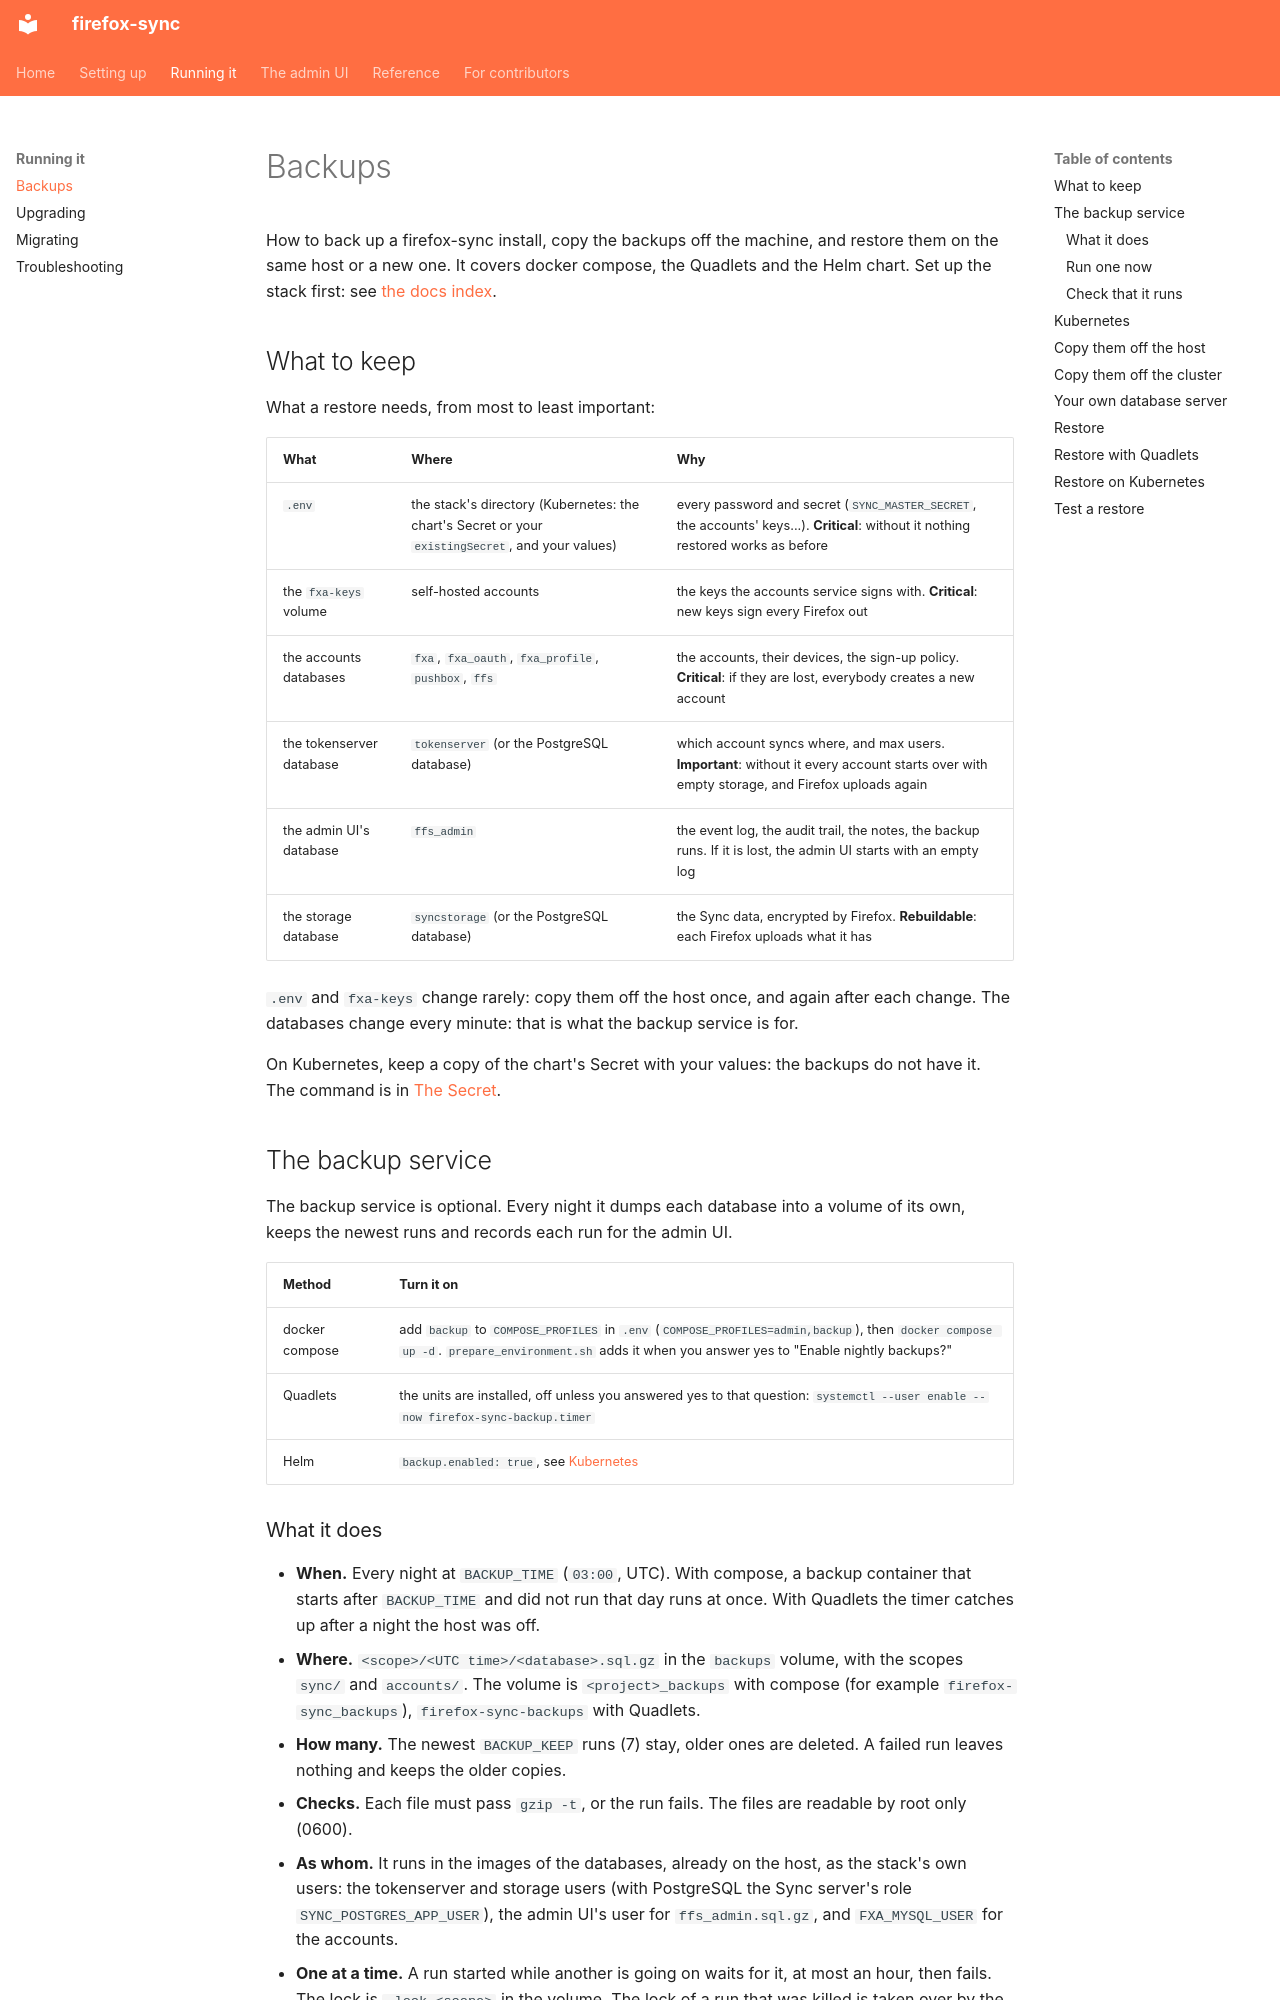

repository: porelli/firefox-sync-dev · page: backups/index.html · generator: mkdocs

# Backups

How to back up a firefox-sync install, copy the backups off the machine, and restore them on the same host or a new one. It covers docker compose, the Quadlets and the Helm chart. Set up the stack first: see [the docs index](README.md).

## What to keep

What a restore needs, from most to least important:

| What | Where | Why |
|---|---|---|
| `.env` | the stack's directory (Kubernetes: the chart's Secret or your `existingSecret`, and your values) | every password and secret (`SYNC_MASTER_SECRET`, the accounts' keys...). **Critical**: without it nothing restored works as before |
| the `fxa-keys` volume | self-hosted accounts | the keys the accounts service signs with. **Critical**: new keys sign every Firefox out |
| the accounts databases | `fxa`, `fxa_oauth`, `fxa_profile`, `pushbox`, `ffs` | the accounts, their devices, the sign-up policy. **Critical**: if they are lost, everybody creates a new account |
| the tokenserver database | `tokenserver` (or the PostgreSQL database) | which account syncs where, and max users. **Important**: without it every account starts over with empty storage, and Firefox uploads again |
| the admin UI's database | `ffs_admin` | the event log, the audit trail, the notes, the backup runs. If it is lost, the admin UI starts with an empty log |
| the storage database | `syncstorage` (or the PostgreSQL database) | the Sync data, encrypted by Firefox. **Rebuildable**: each Firefox uploads what it has |

`.env` and `fxa-keys` change rarely: copy them off the host once, and again after each change. The databases change every minute: that is what the backup service is for.

On Kubernetes, keep a copy of the chart's Secret with your values: the backups do not have it. The command is in [The Secret](install/helm.md#the-secret).

## The backup service

The backup service is optional. Every night it dumps each database into a volume of its own, keeps the newest runs and records each run for the admin UI.

| Method | Turn it on |
|---|---|
| docker compose | add `backup` to `COMPOSE_PROFILES` in `.env` (`COMPOSE_PROFILES=admin,backup`), then `docker compose up -d`. `prepare_environment.sh` adds it when you answer yes to "Enable nightly backups?" |
| Quadlets | the units are installed, off unless you answered yes to that question: `systemctl --user enable --now firefox-sync-backup.timer` |
| Helm | `backup.enabled: true`, see [Kubernetes](#kubernetes) |
